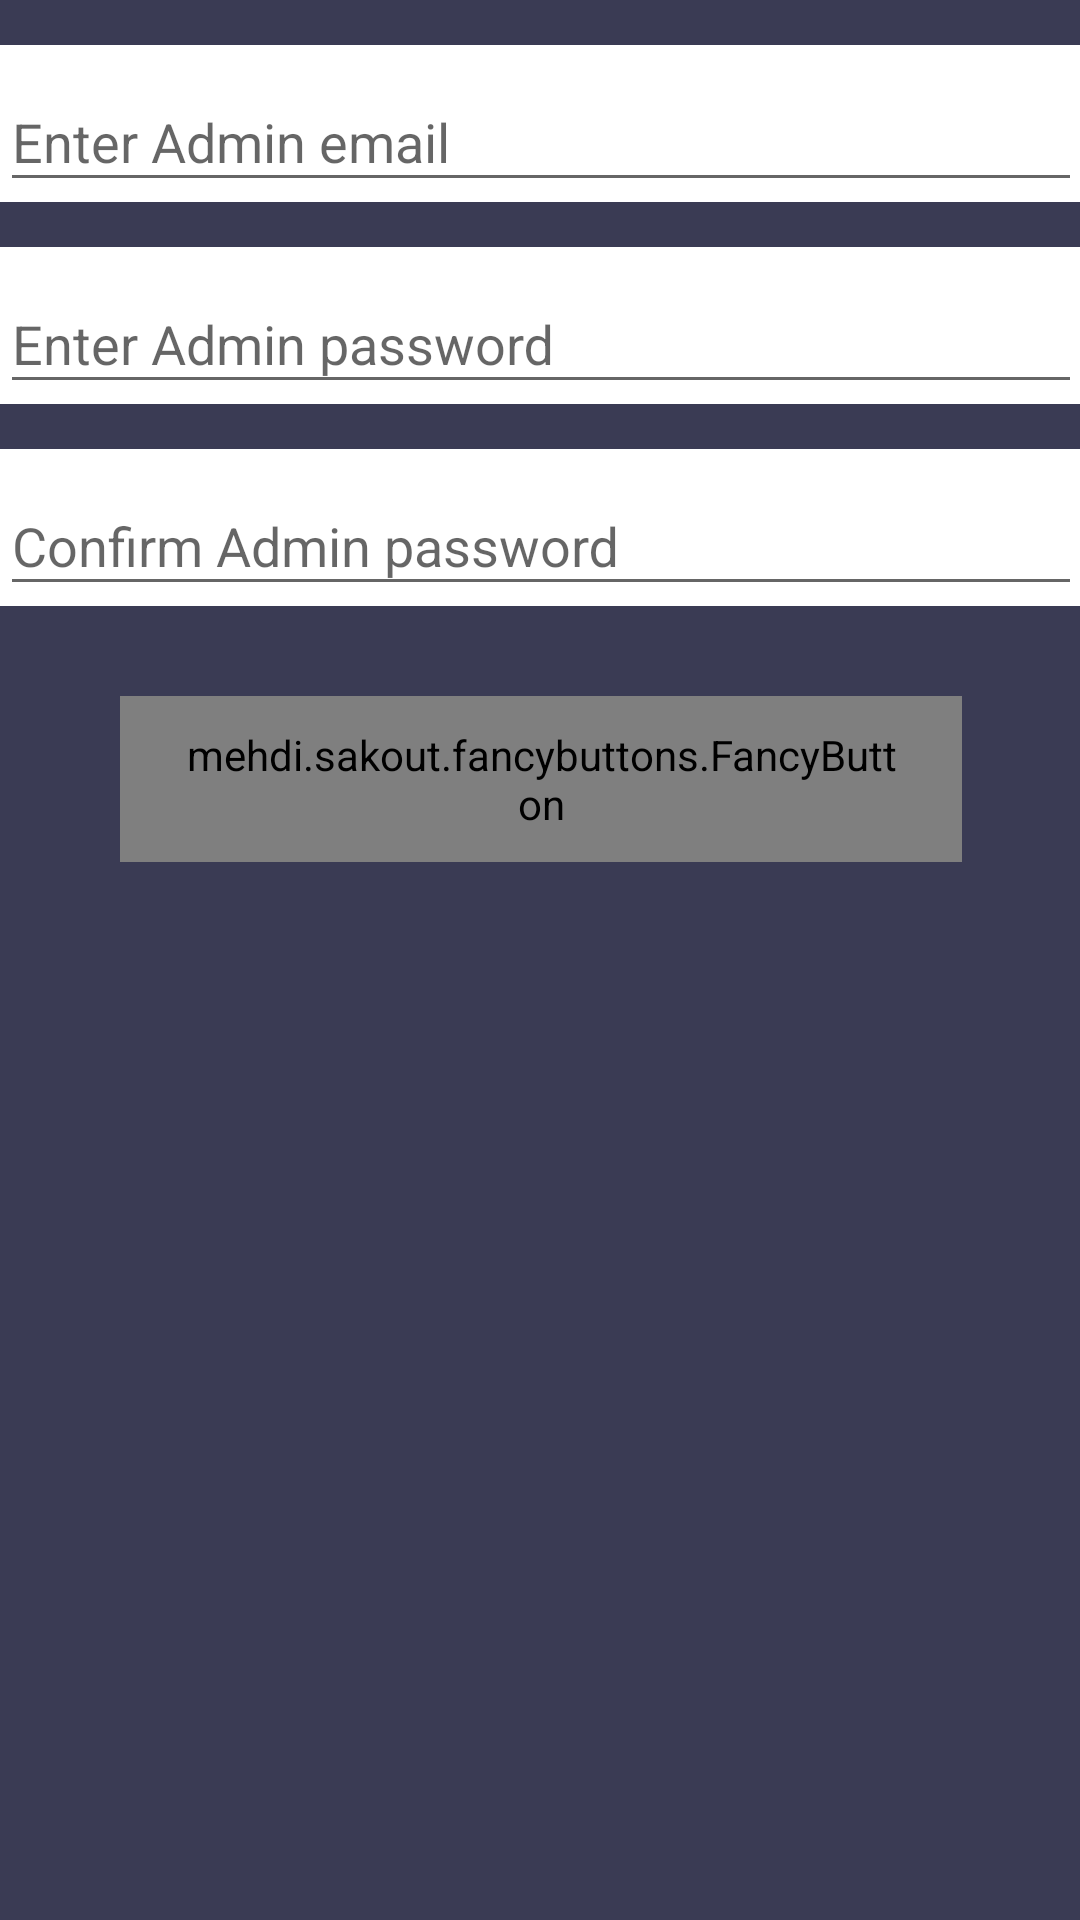

This screen was rendered from an Android layout file. Write that file and the resources it references.
<!-- AndroidManifest.xml: application theme AppTheme.NoActionBar -->
<!-- res/layout/activity_add_admin.xml -->
<?xml version="1.0" encoding="utf-8"?>
<ScrollView xmlns:android="http://schemas.android.com/apk/res/android"
    xmlns:app="http://schemas.android.com/apk/res-auto"
    xmlns:tools="http://schemas.android.com/tools"
    android:layout_width="match_parent"
    android:layout_height="match_parent"
    android:background="@color/colorPrimary"
    android:padding="@dimen/dimen_10dp"
    xmlns:fancy="http://schemas.android.com/apk/res-auto"
    tools:context=".Activities.AddAdmin">

    <LinearLayout
        android:layout_width="match_parent"
        android:orientation="vertical"
        android:layout_marginTop="@dimen/dimen_50dp"
        android:layout_height="wrap_content">

        <android.support.design.widget.TextInputLayout
            android:id="@+id/tilAdminEmail"
            android:layout_width="match_parent"
            android:layout_height="wrap_content"
            android:layout_marginTop="15dp"
            android:background="@color/whitenew">

            <EditText
                android:id="@+id/edtAdminEmail"
                android:layout_width="match_parent"
                android:layout_height="wrap_content"
                android:hint="Enter Admin email"
                android:textColor="#000"
                android:textColorHint="#000" />
        </android.support.design.widget.TextInputLayout>

        <android.support.design.widget.TextInputLayout
            android:id="@+id/tilAdminPassword"
            android:layout_width="match_parent"
            android:layout_height="wrap_content"
            android:layout_marginTop="15dp"
            android:background="@color/whitenew">

            <EditText
                android:id="@+id/edtAdminPassword"
                android:layout_width="match_parent"
                android:layout_height="wrap_content"
                android:hint="Enter Admin password"
                android:inputType="textPassword"
                android:textColor="#000"
                android:textColorHint="#000" />
        </android.support.design.widget.TextInputLayout>

        <android.support.design.widget.TextInputLayout
            android:id="@+id/tilConfirmAdminPassword"
            android:layout_width="match_parent"
            android:layout_height="wrap_content"
            android:layout_marginTop="15dp"
            android:background="@color/whitenew">

            <EditText
                android:id="@+id/edtAdminPasswordConfirm"
                android:layout_width="match_parent"
                android:layout_height="wrap_content"
                android:hint="Confirm Admin password"
                android:inputType="textPassword"
                android:textColor="#000"
                android:textColorHint="#000" />
        </android.support.design.widget.TextInputLayout>

        <mehdi.sakout.fancybuttons.FancyButton
            android:id="@+id/btnAddAdmin"
            android:layout_width="match_parent"
            android:layout_height="wrap_content"
            android:layout_marginLeft="40dp"
            android:layout_marginRight="40dp"
            android:layout_marginTop="30dp"
            android:paddingBottom="10dp"
            android:paddingLeft="20dp"
            android:paddingRight="20dp"
            android:paddingTop="10dp"
            fancy:fb_defaultColor="@color/colorAccentnew"
            fancy:fb_radius="30dp"
            fancy:fb_text="Add Admin"
            fancy:fb_textColor="#FFFFFF"
            fancy:fb_textSize="20sp" />

    </LinearLayout>

</ScrollView>
<!-- resources referenced by this layout -->
<resources>
  <color name="colorAccentnew">#09c</color>
  <color name="colorPrimary">#3a3b54</color>
  <color name="whitenew">#fff</color>
  <style name="AppTheme.NoActionBar">
          <item name="windowActionBar">false</item>
          <item name="windowNoTitle">true</item>
      </style>
</resources>
